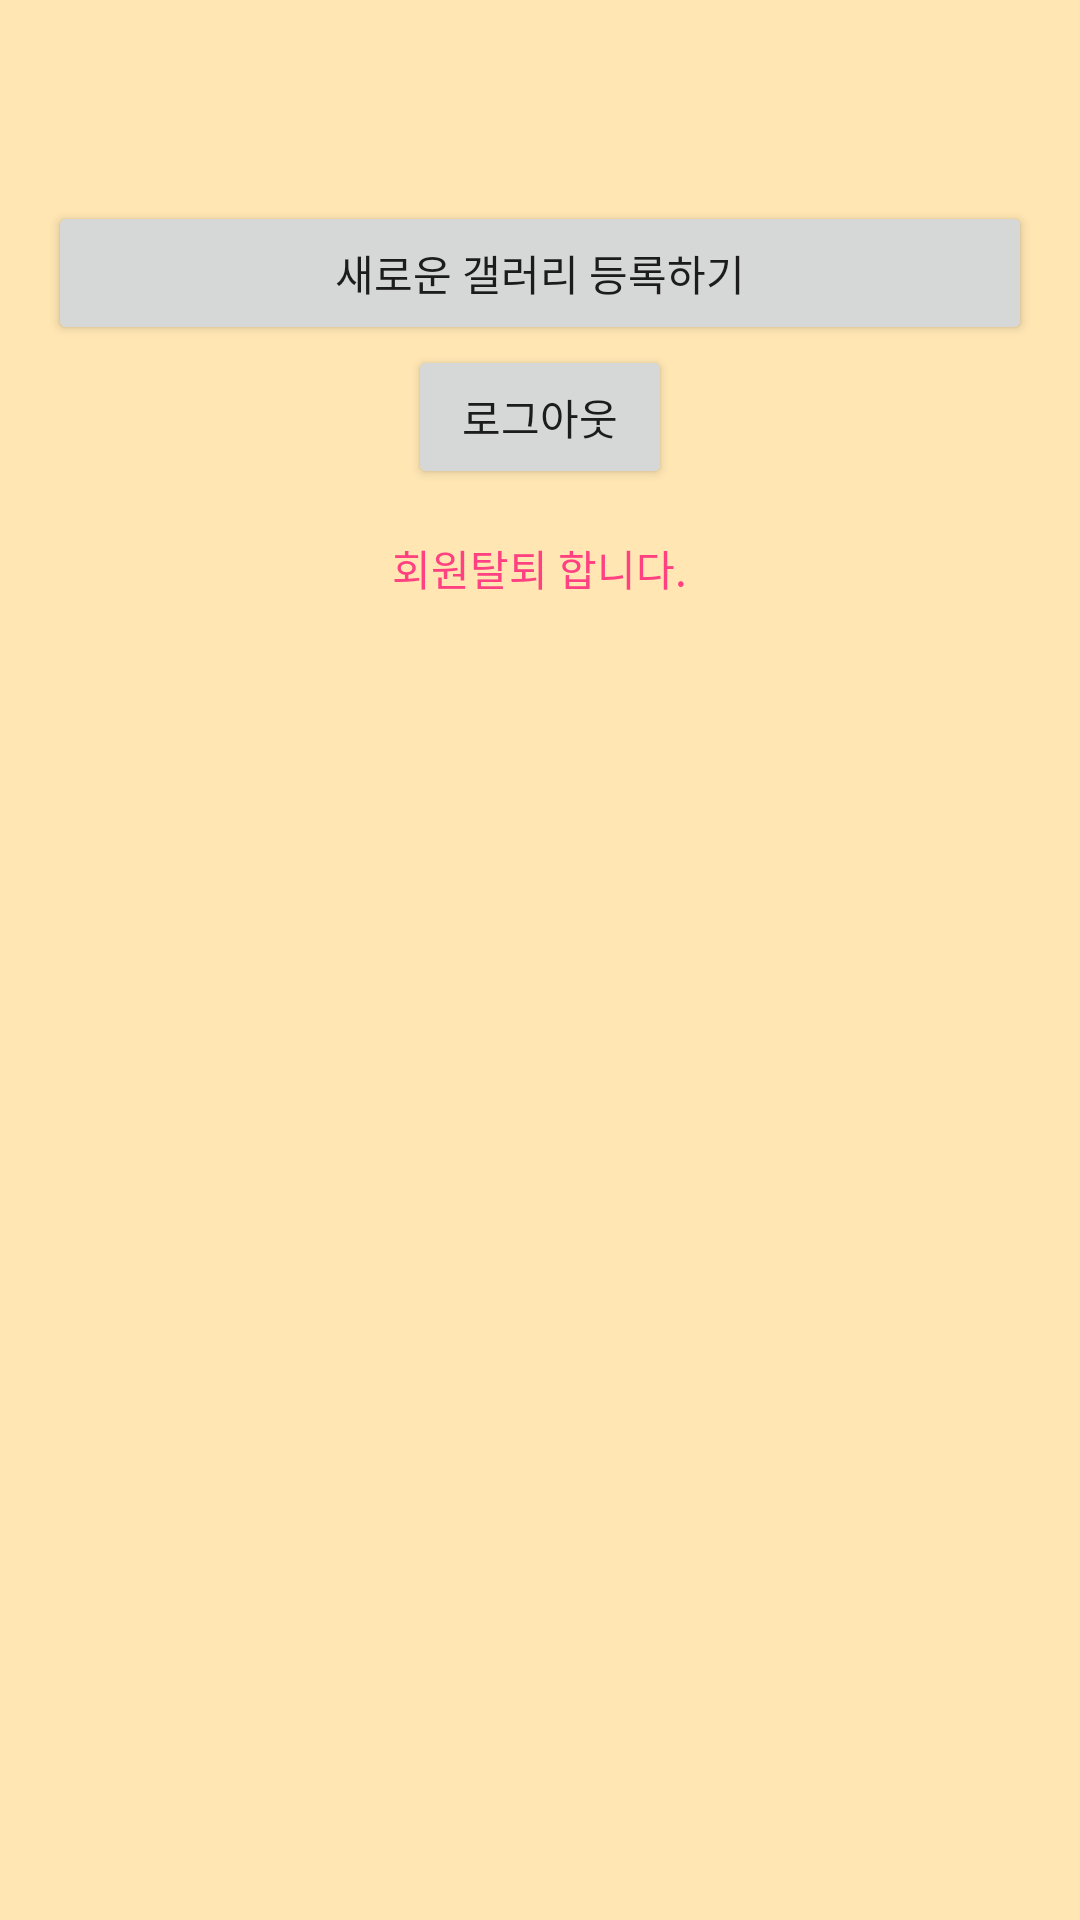

This screen was rendered from an Android layout file. Write that file and the resources it references.
<!-- AndroidManifest.xml: application theme AppTheme -->
<!-- res/layout/activity_mypage.xml -->
<?xml version="1.0" encoding="utf-8"?>
<RelativeLayout xmlns:android="http://schemas.android.com/apk/res/android"
    xmlns:app="http://schemas.android.com/apk/res-auto"
    xmlns:tools="http://schemas.android.com/tools"
    android:layout_width="match_parent"
    android:layout_height="match_parent"
    android:background="#ffe6b3"
    tools:context=".MyPageActivity">
    <LinearLayout
        android:orientation="vertical"
        android:layout_centerHorizontal="true"
        android:layout_centerVertical="true"
        android:layout_margin="16dp"
        android:layout_width="match_parent"
        android:layout_height="match_parent">
        <ImageView
            android:src="@mipmap/ic_launcher"
            android:layout_gravity="center_horizontal"
            android:layout_width="wrap_content"
            android:layout_height="wrap_content" />

        <TextView
            android:id="@+id/textviewUserEmail"
            android:text=""
            android:layout_gravity="center_horizontal"
            android:layout_margin="16dp"
            android:layout_width="wrap_content"
            android:layout_height="wrap_content" />

        <Button
            android:id="@+id/EnterNewGallery"
            android:layout_width="match_parent"
            android:layout_height="wrap_content"
            android:text="새로운 갤러리 등록하기" />

        <Button
            android:id="@+id/buttonLogout"
            android:text="로그아웃"
            android:layout_gravity="center_horizontal"
            android:layout_width="wrap_content"
            android:layout_height="wrap_content" />

        <TextView
            android:text="회원탈퇴 합니다."
            android:id="@+id/textviewDelete"
            android:layout_gravity="center_horizontal"
            android:textColor="@color/colorAccent"
            android:layout_margin="16dp"
            android:layout_width="wrap_content"
            android:layout_height="wrap_content" />
    </LinearLayout>
</RelativeLayout>
<!-- resources referenced by this layout -->
<resources>
  <color name="colorAccent">#FF4081</color>
  <style name="AppTheme" parent="Base.Theme.AppCompat.Light.DarkActionBar">
  
          
          <item name="colorPrimary">@color/colorPrimary</item>
          <item name="colorPrimaryDark">@color/colorPrimaryDark</item>
          <item name="colorAccent">@color/colorAccent</item>
  
          <item name="windowActionBar">false</item>
          <item name="windowNoTitle">true</item>
      </style>
  <color name="colorPrimary">#3F51B5</color>
  <color name="colorPrimaryDark">#303F9F</color>
</resources>
